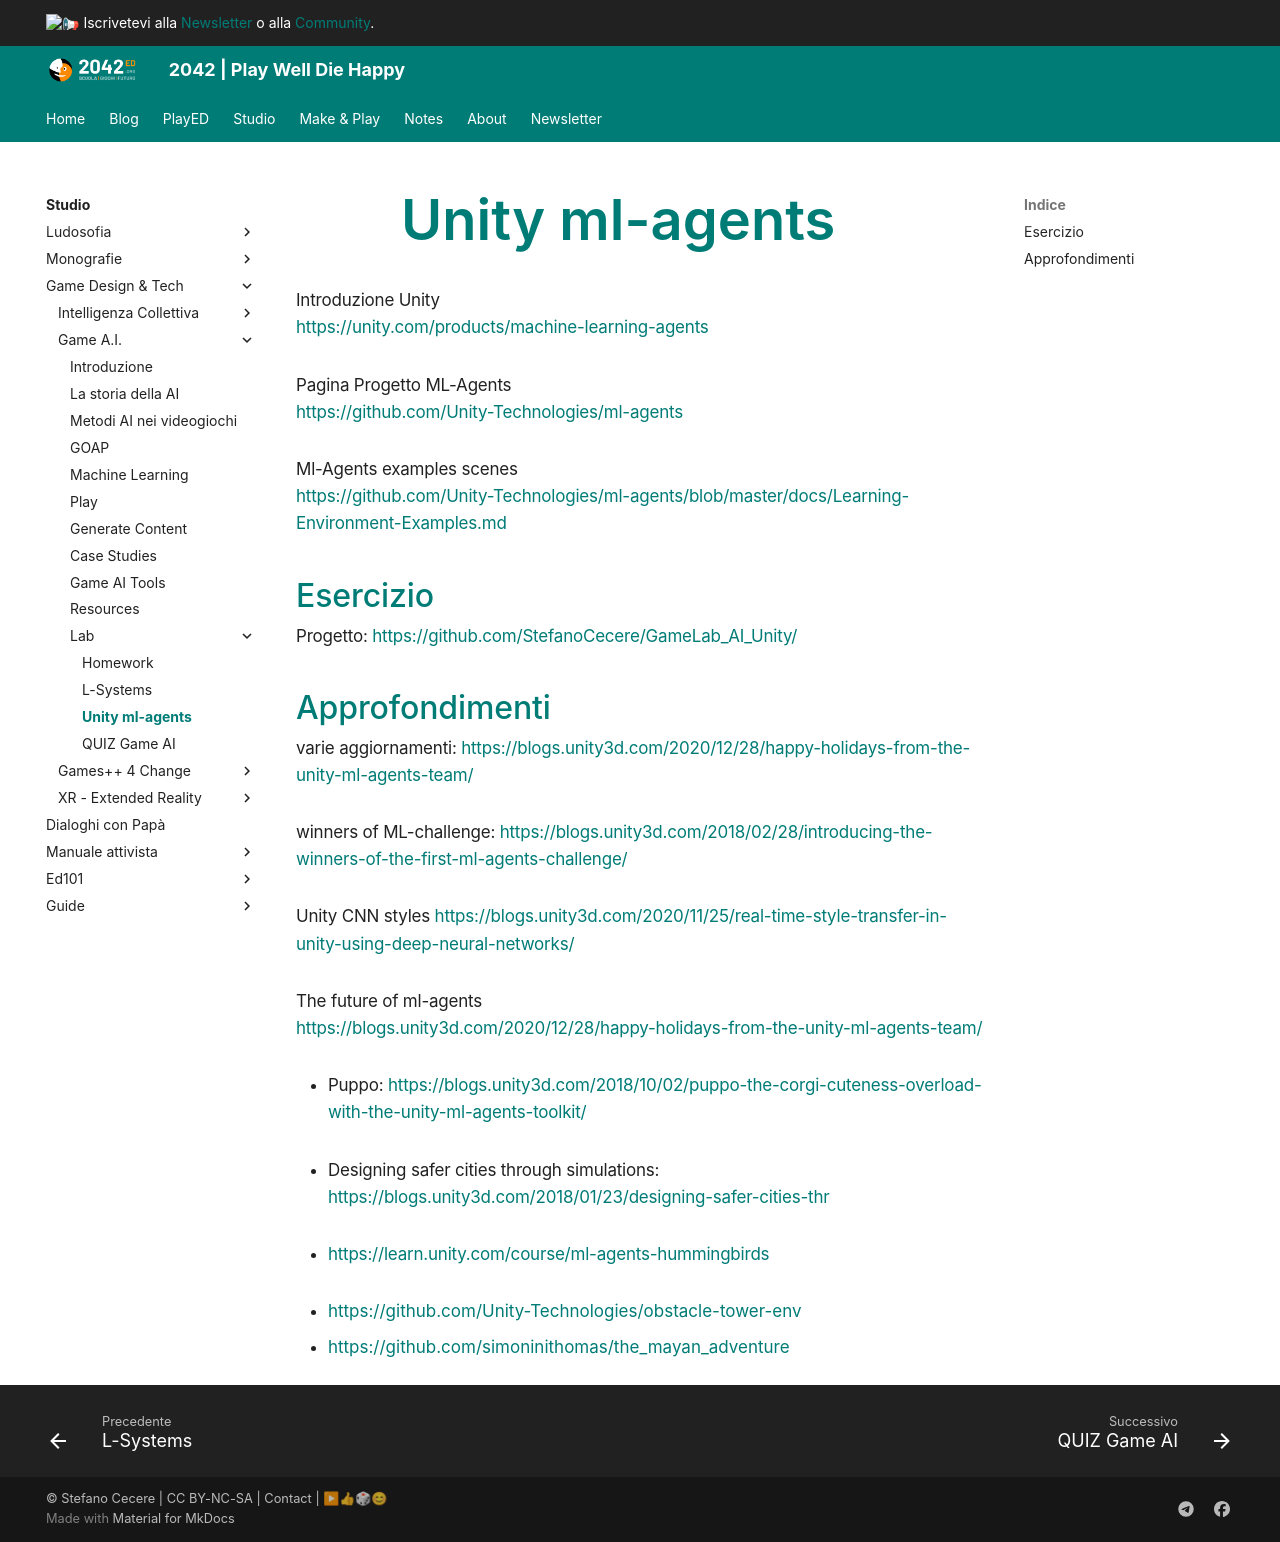

repository: 2042ed/2042ed.org · page: studio/game-dev/ai/lab/lab_ml-agents/index.html · generator: mkdocs

---
title: Unity ml-agents
date: 2021-02-25
updated: 2023-01-10
---
# Unity ml-agents

Introduzione Unity  
<https://unity.com/products/machine-learning-agents>

Pagina Progetto ML-Agents  
<https://github.com/Unity-Technologies/ml-agents>

Ml-Agents examples scenes  
<https://github.com/Unity-Technologies/ml-agents/blob/master/docs/Learning-Environment-Examples.md>

## Esercizio

Progetto: <https://github.com/StefanoCecere/GameLab_AI_Unity/>

## Approfondimenti

varie aggiornamenti:
<https://blogs.unity3d.com/2020/12/28/happy-holidays-from-the-unity-ml-agents-team/>

winners of ML-challenge:
<https://blogs.unity3d.com/2018/02/28/introducing-the-winners-of-the-first-ml-agents-challenge/>

Unity CNN styles
<https://blogs.unity3d.com/2020/11/25/real-time-style-transfer-in-unity-using-deep-neural-networks/>

The future of ml-agents  
<https://blogs.unity3d.com/2020/12/28/happy-holidays-from-the-unity-ml-agents-team/>

- Puppo: <https://blogs.unity3d.com/2018/10/02/puppo-the-corgi-cuteness-overload-with-the-unity-ml-agents-toolkit/>

- Designing safer cities through simulations: <https://blogs.unity3d.com/2018/01/23/designing-safer-cities-thr>

- <https://learn.unity.com/course/ml-agents-hummingbirds>
- <https://github.com/Unity-Technologies/obstacle-tower-env>
- <https://github.com/simoninithomas/the_mayan_adventure>
